Image classification data set "dataset-annotated" (rulezcasa/Gesture-based-home-automation on GitHub). Class labels (3): fan, light, off.

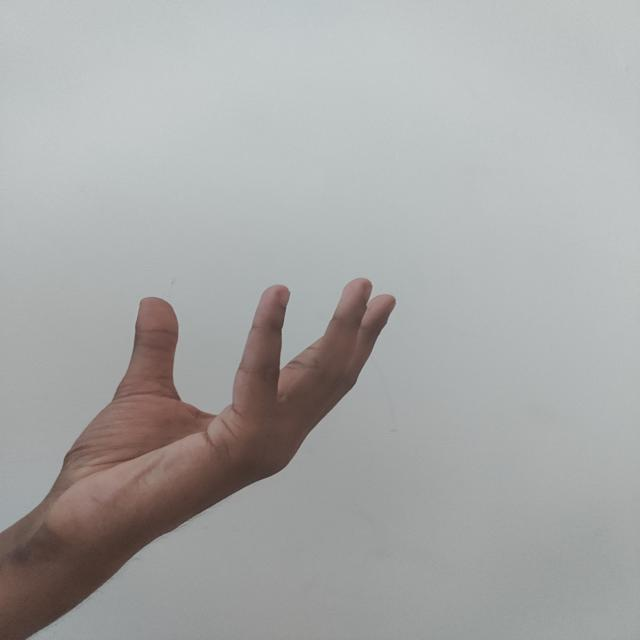
Label: fan

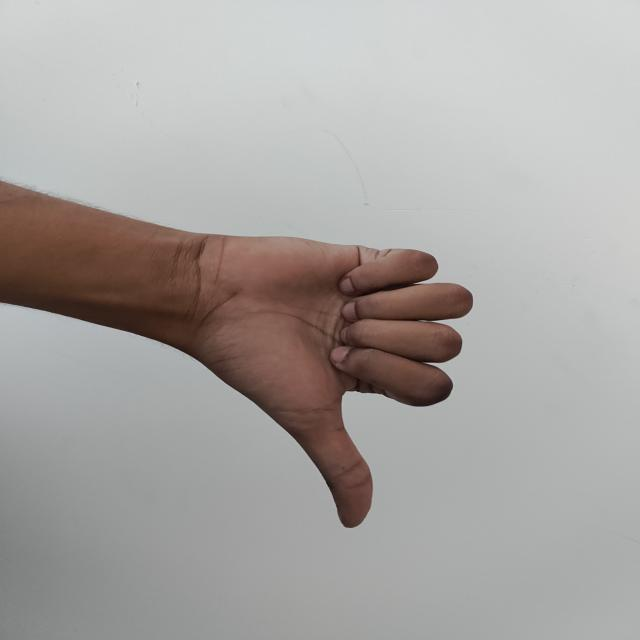
Label: off

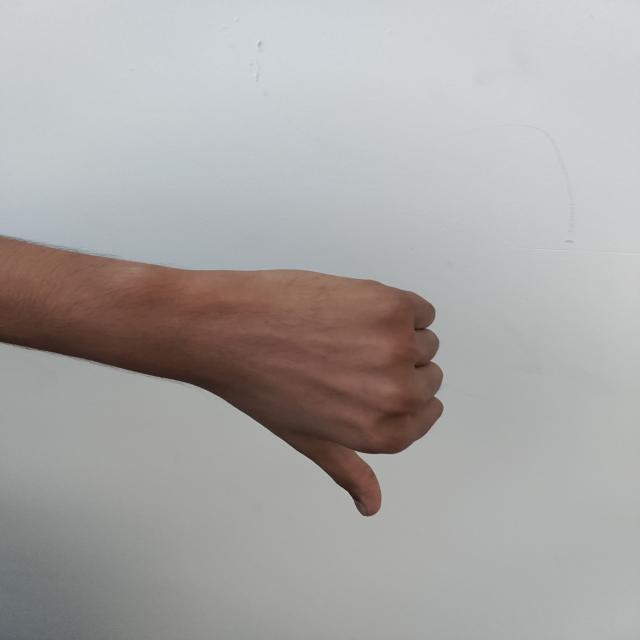
Label: off

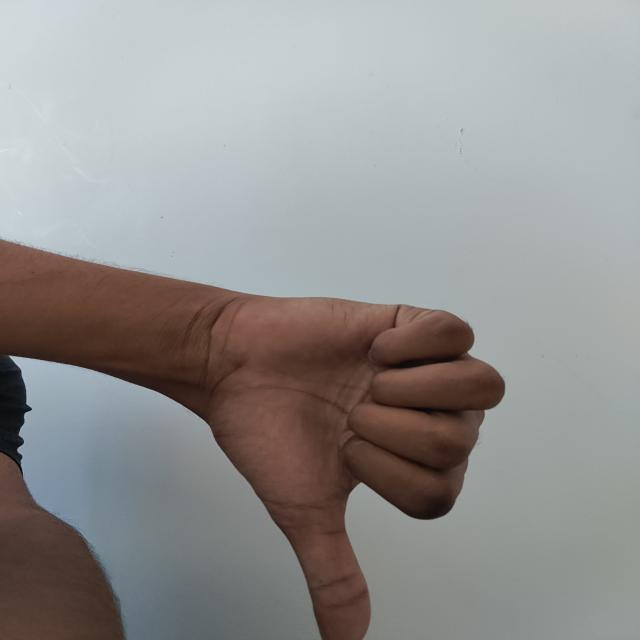
Label: off

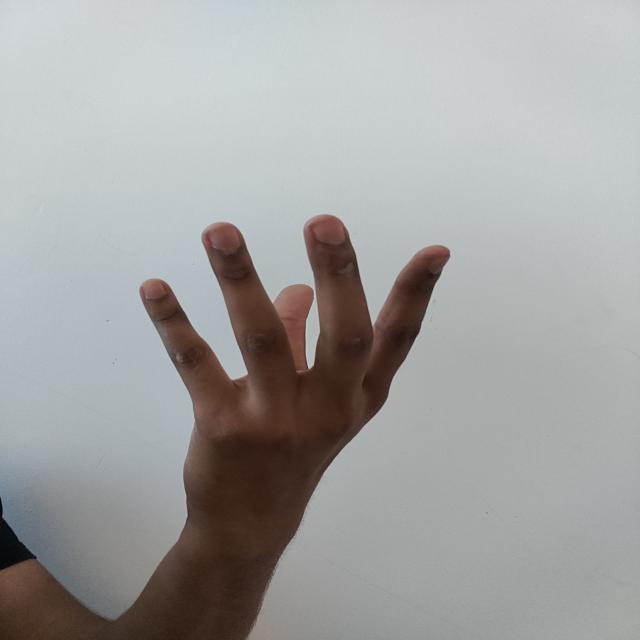
Label: fan

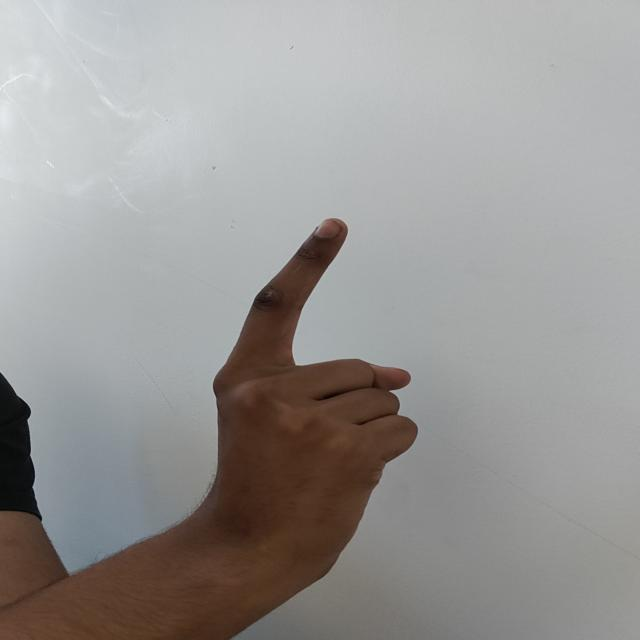
Label: light
